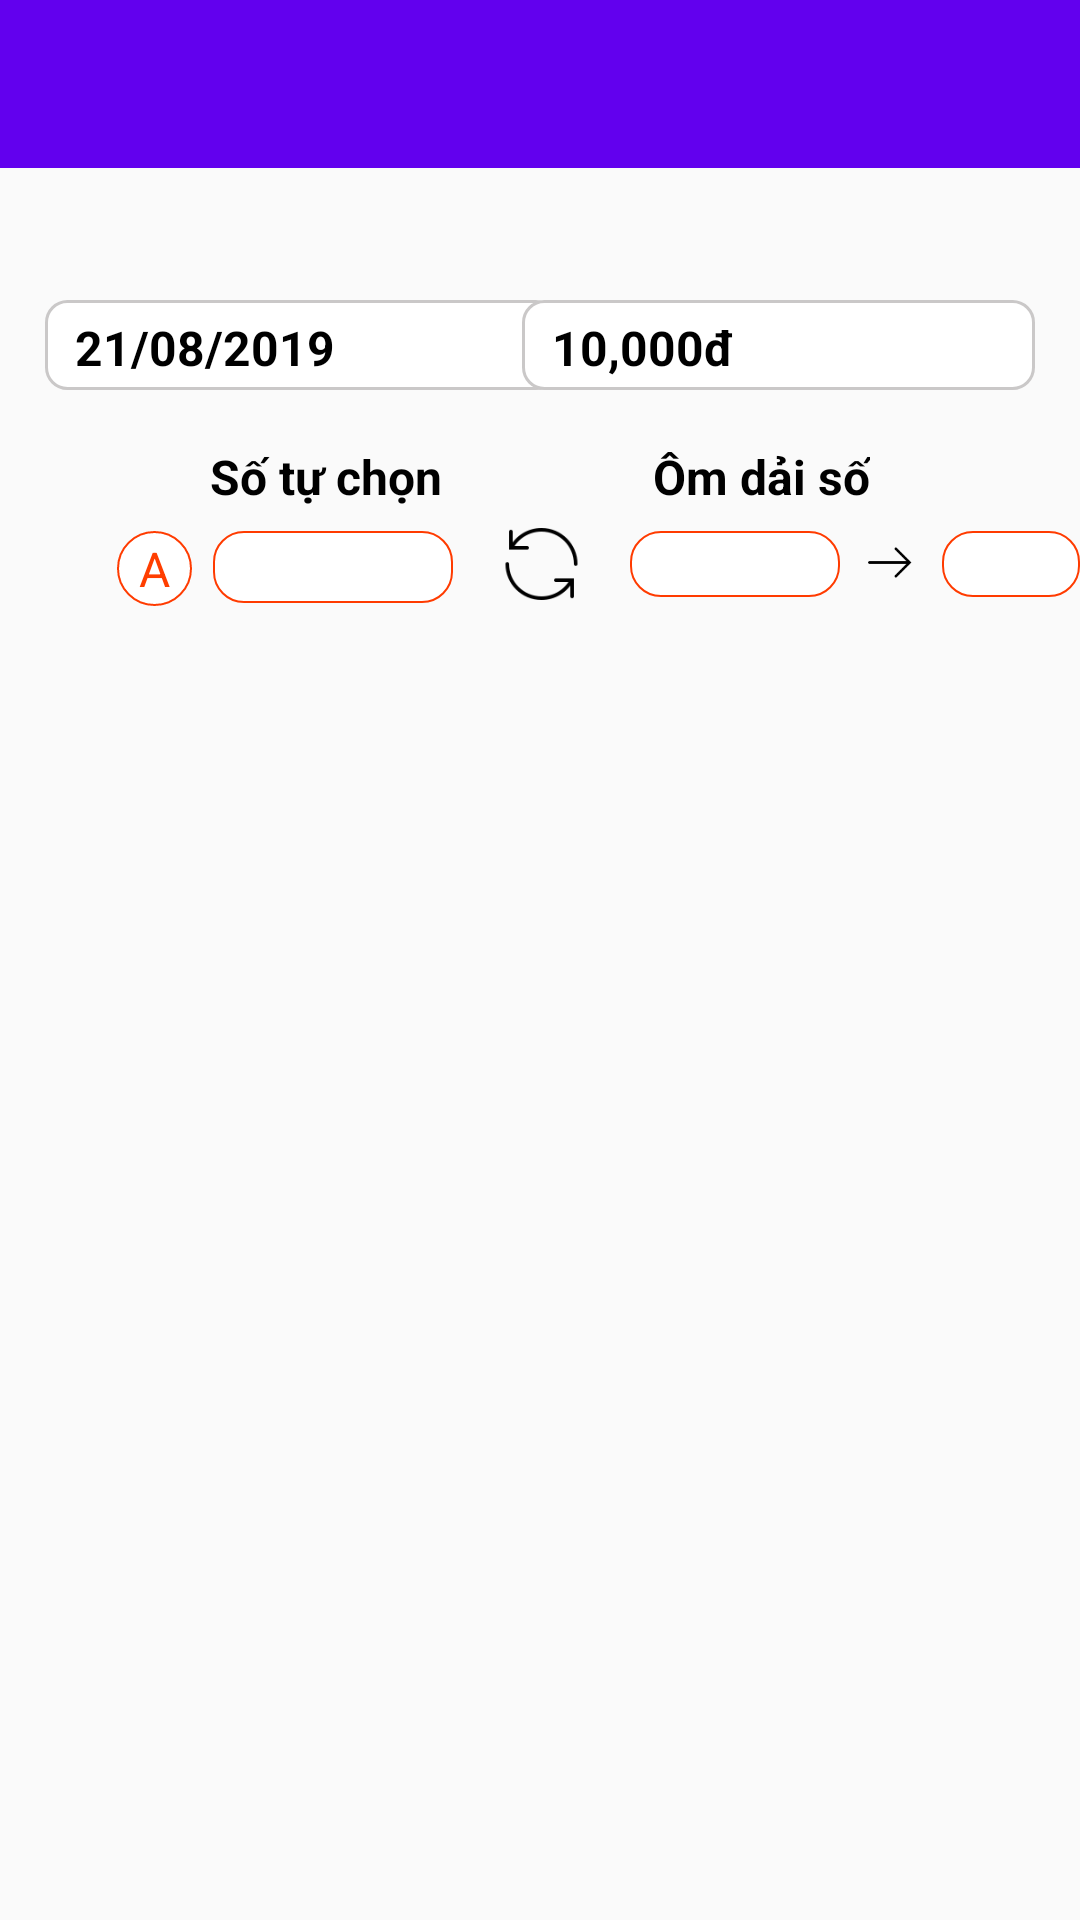

This screen was rendered from an Android layout file. Write that file and the resources it references.
<!-- AndroidManifest.xml: application theme AppTheme -->
<!-- res/layout/activity_main.xml -->
<?xml version="1.0" encoding="utf-8"?>
<RelativeLayout xmlns:android="http://schemas.android.com/apk/res/android"
    xmlns:app="http://schemas.android.com/apk/res-auto"
    xmlns:tools="http://schemas.android.com/tools"
    android:layout_width="match_parent"
    android:layout_height="match_parent"
    tools:context=".MainActivity">
    <include layout="@layout/appbarlayout"
        android:id="@+id/main_page_toolbar"/>

    <TextView
        android:id="@+id/txtKymua"
        android:layout_width="wrap_content"
        android:layout_height="wrap_content"
        android:layout_below="@+id/main_page_toolbar"
        android:layout_alignParentStart="true"
        android:layout_alignParentLeft="true"
        android:layout_alignParentBottom="true"
        android:layout_marginStart="25dp"
        android:layout_marginLeft="30dp"
        android:layout_marginTop="10dp"
        android:layout_marginBottom="637dp"
        android:text="Kỳ mua"
        android:textColor="#000"
        android:textSize="16sp"
        android:textStyle="bold" />

    <TextView

        android:id="@+id/txtDongia"
        android:layout_width="wrap_content"
        android:layout_height="wrap_content"
        android:layout_below="@+id/main_page_toolbar"
        android:layout_alignParentEnd="true"
        android:layout_alignParentRight="true"
        android:layout_alignParentBottom="true"
        android:layout_marginTop="10dp"
        android:layout_marginEnd="122dp"
        android:layout_marginRight="122dp"
        android:layout_marginBottom="637dp"
        android:text="Đơn giá"
        android:textColor="#000"
        android:textSize="16sp"
        android:textStyle="bold" />


    <TextView
        android:id="@+id/txtNgaythang"
        android:layout_width="171dp"
        android:layout_height="30dp"
        android:layout_alignParentStart="true"
        android:layout_alignParentLeft="true"
        android:layout_alignParentTop="true"
        android:layout_marginStart="15dp"
        android:layout_marginLeft="15dp"
        android:layout_marginTop="100dp"
        android:background="@drawable/cutom"
        android:paddingLeft="10dp"
        android:paddingTop="5dp"
        android:paddingBottom="5dp"
        android:text="21/08/2019"
        android:textColor="#000"
        android:textSize="16sp"
        android:textStyle="bold" />

    <ImageView
        android:id="@+id/imageView1"
        android:layout_width="31dp"
        android:layout_height="wrap_content"
        android:layout_alignEnd="@+id/txtNgaythang"
        android:layout_alignRight="@+id/txtNgaythang"
        android:layout_alignParentStart="true"
        android:layout_alignParentLeft="true"
        android:layout_alignParentTop="true"
        android:layout_marginStart="151dp"
        android:layout_marginLeft="151dp"
        android:layout_marginTop="103dp"
        android:layout_marginEnd="4dp"
        android:layout_marginRight="4dp"
        app:srcCompat="@drawable/arow" />

    <TextView
        android:id="@+id/txtGia"
        android:layout_width="171dp"
        android:layout_height="30dp"
        android:layout_alignParentTop="true"
        android:layout_alignParentEnd="true"
        android:layout_alignParentRight="true"
        android:layout_marginTop="100dp"
        android:layout_marginEnd="15dp"
        android:layout_marginRight="15dp"
        android:background="@drawable/cutom"
        android:paddingLeft="10dp"
        android:paddingTop="5dp"
        android:paddingBottom="5dp"
        android:text="10,000đ"
        android:textColor="#000"
        android:textSize="16sp"
        android:textStyle="bold" />

    <ImageView
        android:id="@+id/imageView2"
        android:layout_width="wrap_content"
        android:layout_height="wrap_content"
        android:layout_alignParentTop="true"
        android:layout_alignParentEnd="true"
        android:layout_alignParentRight="true"
        android:layout_marginTop="103dp"
        android:layout_marginEnd="24dp"
        android:layout_marginRight="24dp"
        app:srcCompat="@drawable/arow" />

    <TextView

        android:id="@+id/textView"
        android:layout_width="114dp"
        android:layout_height="wrap_content"
        android:layout_alignParentStart="true"
        android:layout_alignParentLeft="true"
        android:layout_alignParentTop="true"
        android:layout_marginStart="70dp"
        android:layout_marginLeft="70dp"
        android:layout_marginTop="148dp"
        android:text="Số tự chọn"
        android:textColor="#000"
        android:textSize="16sp"
        android:textStyle="bold" />

    <TextView
        android:id="@+id/textView8"
        android:layout_width="wrap_content"
        android:layout_height="wrap_content"
        android:layout_alignParentTop="true"
        android:layout_alignParentEnd="true"
        android:layout_alignParentRight="true"
        android:layout_marginTop="148dp"
        android:layout_marginEnd="70dp"
        android:layout_marginRight="70dp"
        android:text="Ôm dải số"
        android:textColor="#000"
        android:textSize="16sp"
        android:textStyle="bold" />

    <TextView
        android:id="@+id/textView9"
        android:layout_width="25dp"
        android:layout_height="25dp"
        android:layout_alignParentStart="true"
        android:layout_alignParentLeft="true"
        android:layout_alignParentTop="true"
        android:layout_marginStart="39dp"
        android:layout_marginLeft="39dp"
        android:layout_marginTop="177dp"
        android:background="@drawable/custom4"
        android:gravity="center"
        android:text="A"
        android:textColor="#FF3E00"
        android:textSize="16sp" />

    <TextView
        android:textStyle="bold"
        android:textColor="#000"
        android:textSize="16sp"
        android:gravity="center"
        android:id="@+id/textView10"
        android:layout_width="80dp"
        android:layout_height="24dp"
        android:layout_alignParentStart="true"
        android:layout_alignParentLeft="true"
        android:layout_alignParentTop="true"
        android:layout_marginStart="71dp"
        android:layout_marginLeft="71dp"
        android:layout_marginTop="177dp"
        android:background="@drawable/custom5" />

    <ImageView
        android:id="@+id/imageView"
        android:layout_width="55dp"
        android:layout_height="30dp"
        android:layout_alignParentTop="true"
        android:layout_marginStart="2dp"
        android:layout_marginLeft="2dp"
        android:layout_marginTop="173dp"
        android:layout_toEndOf="@+id/textView10"
        android:layout_toRightOf="@+id/textView10"
        app:srcCompat="@drawable/ramdom" />

    <TextView
        android:id="@+id/textView11"
        android:layout_width="70dp"
        android:layout_height="22dp"
        android:layout_alignParentTop="true"
        android:layout_marginStart="2dp"
        android:layout_marginLeft="2dp"
        android:layout_marginTop="177dp"
        android:layout_toEndOf="@+id/imageView"
        android:layout_toRightOf="@+id/imageView"
        android:background="@drawable/custom5" />

    <ImageView
        android:id="@+id/imageView5"
        android:layout_width="21dp"
        android:layout_height="21dp"
        android:layout_alignParentTop="true"
        android:layout_marginStart="6dp"
        android:layout_marginLeft="6dp"
        android:layout_marginTop="177dp"
        android:layout_toEndOf="@+id/textView11"
        android:layout_toRightOf="@+id/textView11"
        app:srcCompat="@drawable/right" />

    <TextView
        android:id="@+id/textView12"
        android:layout_width="70dp"
        android:layout_height="22dp"
        android:layout_alignParentTop="true"
        android:layout_marginStart="7dp"
        android:layout_marginLeft="7dp"
        android:layout_marginTop="177dp"
        android:layout_toEndOf="@+id/imageView5"
        android:layout_toRightOf="@+id/imageView5"
        android:background="@drawable/custom5" />


</RelativeLayout>
<!-- res/layout/appbarlayout.xml (included above) -->
<androidx.appcompat.widget.Toolbar
    android:theme="@style/ThemeOverlay.AppCompat.Dark.ActionBar"
    android:background="@color/colorPrimary"
    android:layout_height="wrap_content"
    android:layout_width="match_parent"
    android:id="@+id/main_app_bar"
    xmlns:android="http://schemas.android.com/apk/res/android">
</androidx.appcompat.widget.Toolbar>
<!-- resources referenced by this layout -->
<resources>
  <!-- drawable custom4 (drawable) -->
  <?xml version="1.0" encoding="utf-8"?>
  <shape
      xmlns:android="http://schemas.android.com/apk/res/android"
      android:shape="oval"
      >
  
      <solid android:color="#FFFFFF">
      </solid>
     <size
         android:height="150dp"
         android:width="150dp"/>
      <stroke
  
          android:width="0.5dp"
          android:color="#FF3B00" >
      </stroke>
  
  
  </shape>
  <!-- drawable custom5 (drawable) -->
  <shape xmlns:android="http://schemas.android.com/apk/res/android">
      <solid android:color="#FFFFFF">
      </solid>
      <corners android:radius="10dp"></corners>
      <stroke
          android:width="0.5dp"
          android:color="#FF3B00" >
      </stroke>
  
  </shape>
  <!-- drawable cutom (drawable) -->
  <shape xmlns:android="http://schemas.android.com/apk/res/android">
      <solid android:color="#FFFFFF">
      </solid>
      <corners android:radius="7dp"></corners>
      <stroke
          android:width="1dp"
          android:color="#CAC8C8" >
      </stroke>
  
  </shape>
  <!-- drawable ramdom: png bitmap (drawable, 1322 bytes) -->
  <!-- drawable right: png bitmap (drawable, 240 bytes) -->
  <style name="AppTheme" parent="Theme.AppCompat.Light.DarkActionBar">
          
          <item name="windowActionBar">false</item>
          <item name="windowNoTitle">true</item>
  
          <item name="colorPrimary">@color/colorPrimary</item>
          <item name="colorPrimaryDark">@color/colorPrimaryDark</item>
          <item name="colorAccent">@color/colorAccent</item>
      </style>
  <!-- not gathered from this repository: default colours our renderer supplied (Android Studio template values) -->
  <color name="colorPrimary">#FF6200EE</color>
  <color name="colorPrimaryDark">#FF3700B3</color>
  <color name="colorAccent">#FF03DAC5</color>
</resources>
